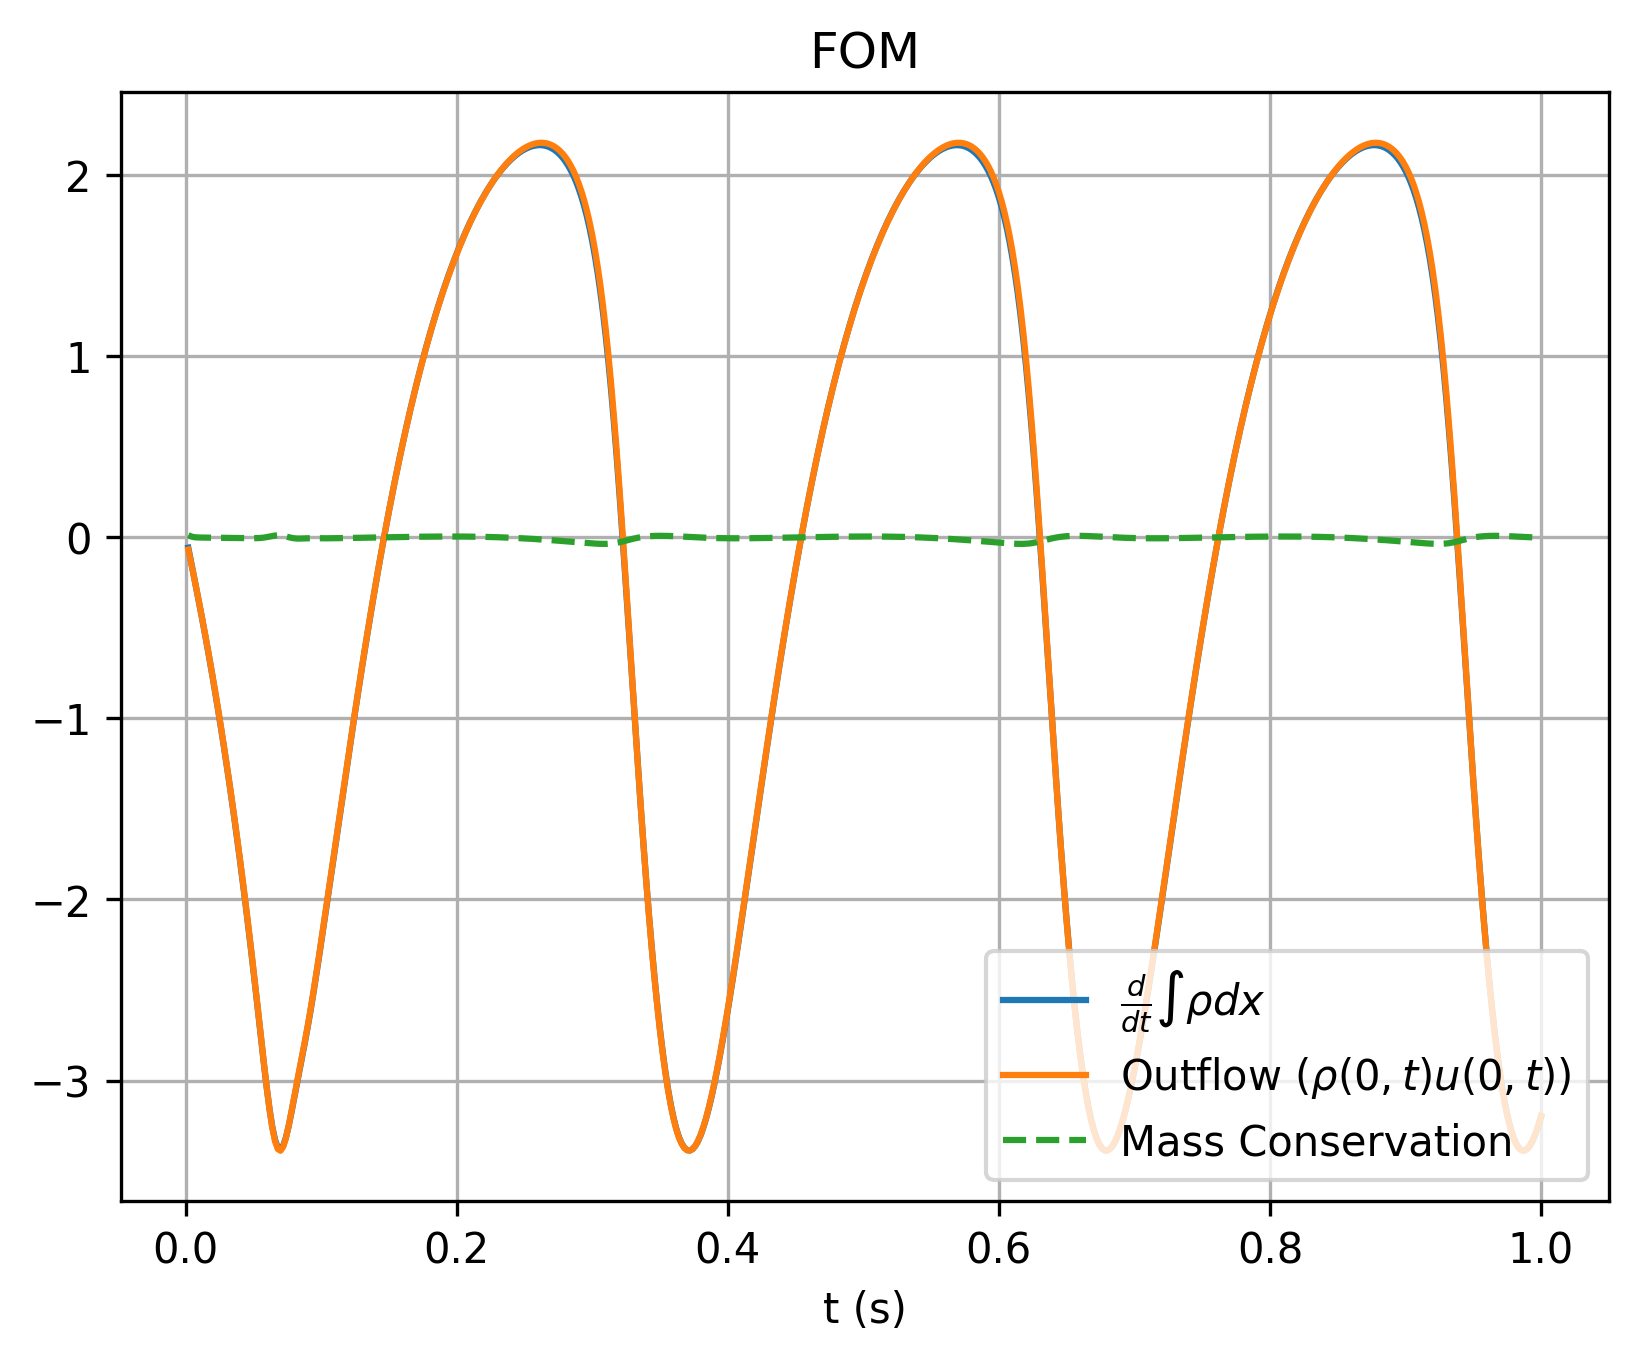

Values plotted in this chart, from the file beside it:
, which, timesteps, mass, mass_change, outflow
0, fom, 0.002, 1.116, -0.05871, -0.06924
1, fom, 0.004, 1.116, -0.1363, -0.1399
2, fom, 0.006, 1.116, -0.2127, -0.2122
3, fom, 0.008, 1.115, -0.2883, -0.2863
4, fom, 0.01, 1.114, -0.3648, -0.3622
5, fom, 0.012, 1.114, -0.4429, -0.44
6, fom, 0.014, 1.113, -0.5229, -0.5198
7, fom, 0.016, 1.111, -0.6049, -0.6016
8, fom, 0.018, 1.11, -0.6891, -0.6856
9, fom, 0.02, 1.109, -0.7754, -0.7717
10, fom, 0.022, 1.107, -0.864, -0.8601
11, fom, 0.024, 1.105, -0.9549, -0.9508
12, fom, 0.026, 1.103, -1.048, -1.044
13, fom, 0.028, 1.101, -1.144, -1.14
14, fom, 0.03, 1.099, -1.242, -1.238
15, fom, 0.032, 1.096, -1.344, -1.339
16, fom, 0.034, 1.093, -1.447, -1.442
17, fom, 0.036, 1.09, -1.554, -1.549
18, fom, 0.038, 1.087, -1.664, -1.658
19, fom, 0.04, 1.084, -1.777, -1.771
20, fom, 0.042, 1.08, -1.892, -1.886
21, fom, 0.044, 1.076, -2.012, -2.005
22, fom, 0.046, 1.072, -2.134, -2.128
23, fom, 0.048, 1.068, -2.26, -2.253
24, fom, 0.05, 1.063, -2.389, -2.382
25, fom, 0.052, 1.058, -2.521, -2.515
26, fom, 0.054, 1.053, -2.655, -2.649
27, fom, 0.056, 1.047, -2.789, -2.785
28, fom, 0.058, 1.042, -2.921, -2.918
29, fom, 0.06, 1.036, -3.047, -3.046
30, fom, 0.062, 1.029, -3.16, -3.163
31, fom, 0.064, 1.023, -3.256, -3.261
32, fom, 0.066, 1.016, -3.326, -3.334
33, fom, 0.068, 1.01, -3.368, -3.377
34, fom, 0.07, 1.003, -3.378, -3.387
35, fom, 0.072, 0.9962, -3.358, -3.365
36, fom, 0.074, 0.9896, -3.314, -3.317
37, fom, 0.076, 0.983, -3.252, -3.251
38, fom, 0.078, 0.9766, -3.179, -3.175
39, fom, 0.08, 0.9703, -3.102, -3.095
40, fom, 0.082, 0.9641, -3.023, -3.015
41, fom, 0.084, 0.9582, -2.946, -2.937
42, fom, 0.086, 0.9524, -2.868, -2.86
43, fom, 0.088, 0.9467, -2.79, -2.783
44, fom, 0.09, 0.9412, -2.708, -2.701
45, fom, 0.092, 0.9359, -2.622, -2.616
46, fom, 0.094, 0.9307, -2.531, -2.525
47, fom, 0.096, 0.9257, -2.437, -2.43
48, fom, 0.098, 0.921, -2.339, -2.333
49, fom, 0.1, 0.9164, -2.24, -2.233
50, fom, 0.102, 0.912, -2.139, -2.131
51, fom, 0.104, 0.9078, -2.037, -2.03
52, fom, 0.106, 0.9039, -1.935, -1.928
53, fom, 0.108, 0.9001, -1.832, -1.825
54, fom, 0.11, 0.8965, -1.729, -1.723
55, fom, 0.112, 0.8932, -1.626, -1.62
56, fom, 0.114, 0.89, -1.523, -1.517
57, fom, 0.116, 0.8871, -1.421, -1.415
58, fom, 0.118, 0.8843, -1.319, -1.313
59, fom, 0.12, 0.8818, -1.217, -1.212
... 440 more rows
